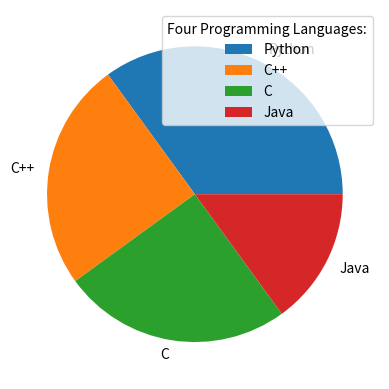

Recreate this plot in Python.
import matplotlib.pyplot as plt
import numpy as np
y = np.array([35, 25, 25, 15])
mylabels = ["Python", "C++", "C", "Java"]
plt.pie(y, labels = mylabels)
plt.legend(title = "Four Programming Languages:")
plt.show() 